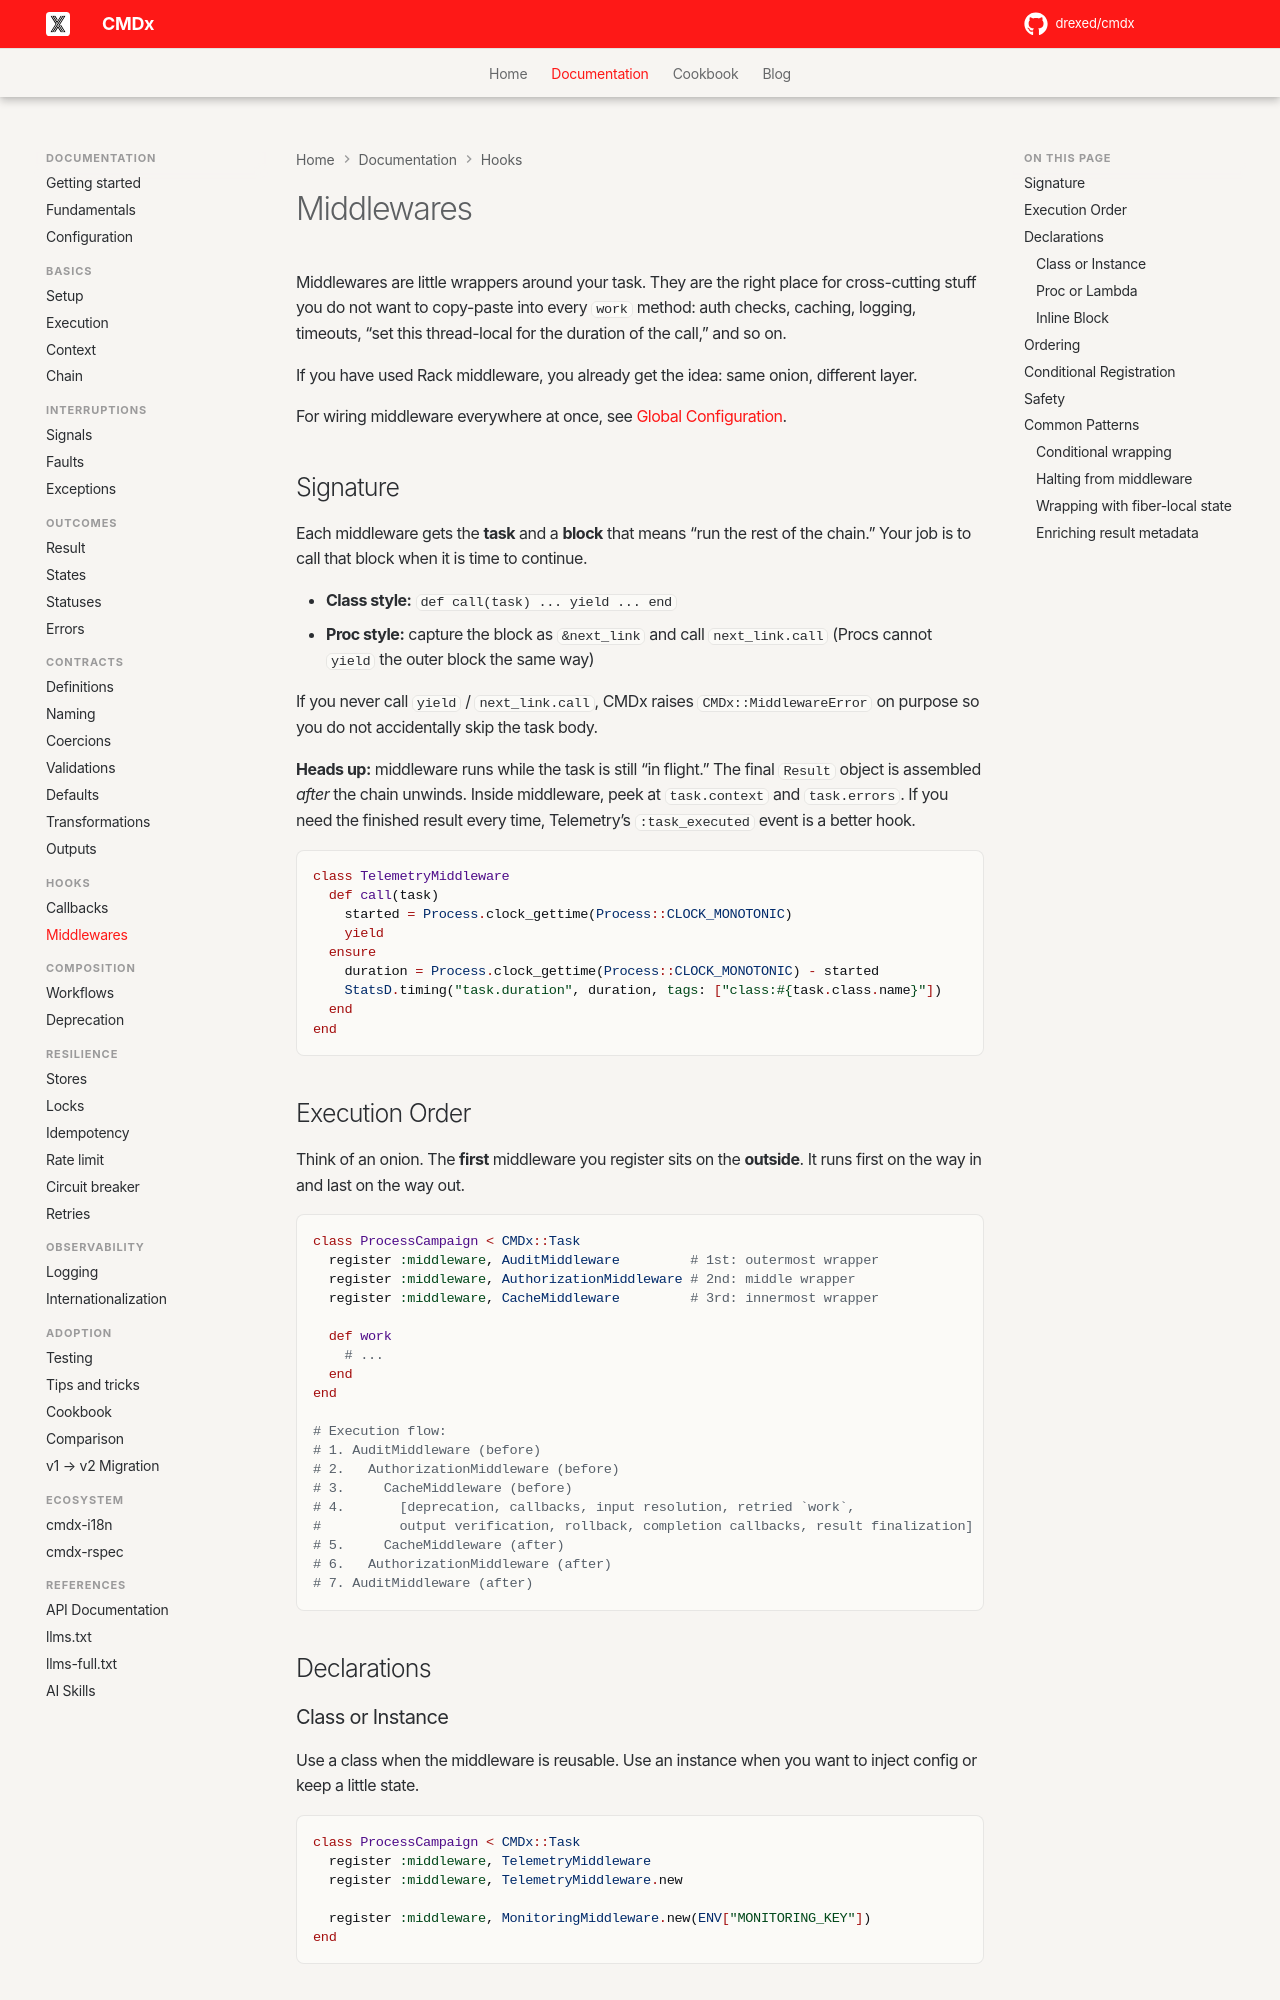

repository: drexed/cmdx · page: middlewares/index.html · generator: mkdocs

# Middlewares

Middlewares are little wrappers around your task. They are the right place for cross-cutting stuff you do not want to copy-paste into every `work` method: auth checks, caching, logging, timeouts, “set this thread-local for the duration of the call,” and so on.

If you have used Rack middleware, you already get the idea: same onion, different layer.

For wiring middleware everywhere at once, see [Global Configuration](configuration.md#middlewares).

## Signature

Each middleware gets the **task** and a **block** that means “run the rest of the chain.” Your job is to call that block when it is time to continue.

- **Class style:** `def call(task) ... yield ... end`
- **Proc style:** capture the block as `&next_link` and call `next_link.call` (Procs cannot `yield` the outer block the same way)

If you never call `yield` / `next_link.call`, CMDx raises `CMDx::MiddlewareError` on purpose so you do not accidentally skip the task body.

**Heads up:** middleware runs while the task is still “in flight.” The final `Result` object is assembled *after* the chain unwinds. Inside middleware, peek at `task.context` and `task.errors`. If you need the finished result every time, Telemetry’s `:task_executed` event is a better hook.

```ruby
class TelemetryMiddleware
  def call(task)
    started = Process.clock_gettime(Process::CLOCK_MONOTONIC)
    yield
  ensure
    duration = Process.clock_gettime(Process::CLOCK_MONOTONIC) - started
    StatsD.timing("task.duration", duration, tags: ["class:#{task.class.name}"])
  end
end
```

## Execution Order

Think of an onion. The **first** middleware you register sits on the **outside**. It runs first on the way in and last on the way out.

```ruby
class ProcessCampaign < CMDx::Task
  register :middleware, AuditMiddleware         # 1st: outermost wrapper
  register :middleware, AuthorizationMiddleware # 2nd: middle wrapper
  register :middleware, CacheMiddleware         # 3rd: innermost wrapper

  def work
    # ...
  end
end

# Execution flow:
# 1. AuditMiddleware (before)
# 2.   AuthorizationMiddleware (before)
# 3.     CacheMiddleware (before)
# 4.       [deprecation, callbacks, input resolution, retried `work`,
#          output verification, rollback, completion callbacks, result finalization]
# 5.     CacheMiddleware (after)
# 6.   AuthorizationMiddleware (after)
# 7. AuditMiddleware (after)
```

## Declarations
